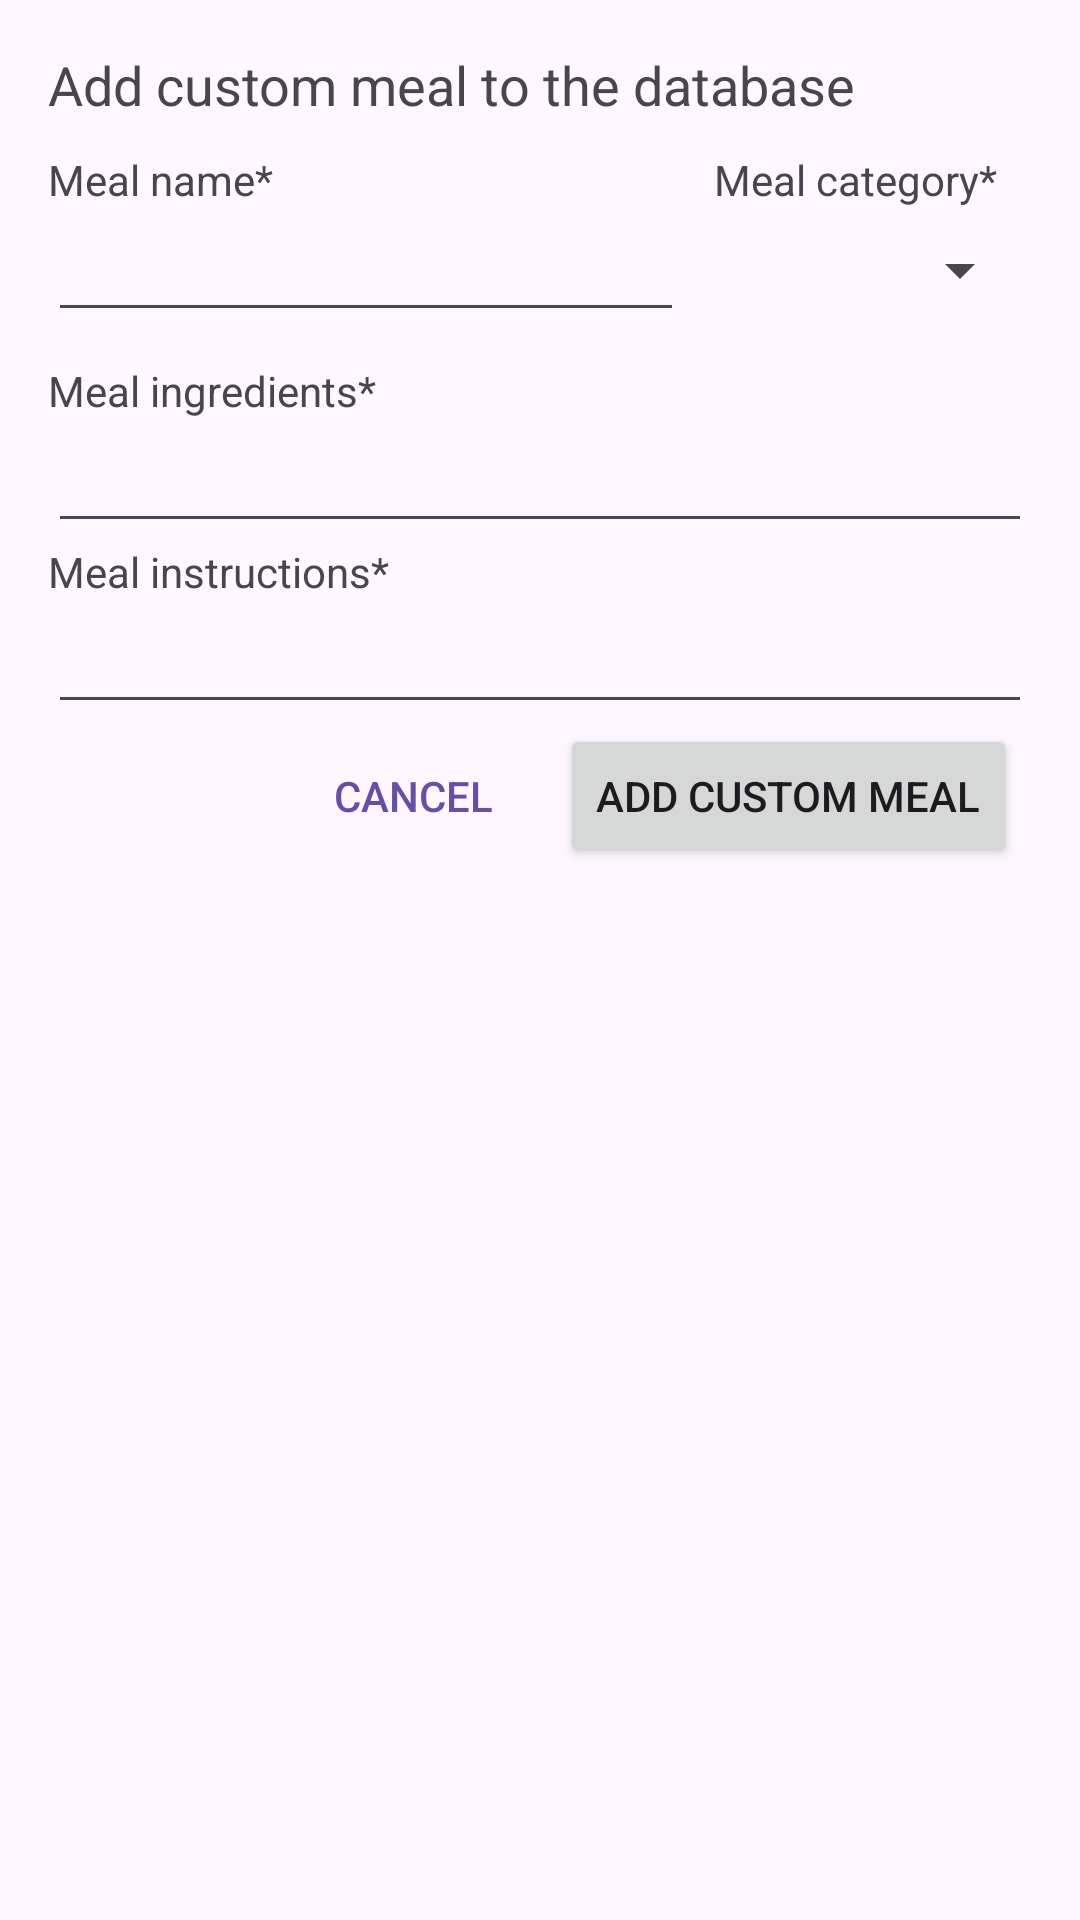

Layout XML and referenced resources for this Android screen:
<!-- AndroidManifest.xml: application theme Theme.FlavorFusion -->
<!-- res/layout/dialog_add_custom_meal.xml -->
<?xml version="1.0" encoding="utf-8"?>
<LinearLayout
    xmlns:android="http://schemas.android.com/apk/res/android"
    android:layout_width="match_parent"
    android:layout_height="wrap_content"
    android:orientation="vertical"
    android:padding="16dp">

    <TextView
        android:layout_width="wrap_content"
        android:layout_height="wrap_content"
        android:textAppearance="?android:attr/textAppearanceMedium"
        android:layout_marginBottom="10dp"
        android:text="Add custom meal to the database"/>


    <LinearLayout
        android:layout_width="match_parent"
        android:layout_height="wrap_content"
        android:orientation="horizontal"
        android:layout_marginBottom="10dp">
        <LinearLayout
            android:layout_width="0dp"
            android:layout_height="match_parent"
            android:layout_weight="1"
            android:orientation="vertical"
            android:layout_marginEnd="5dp">
            <TextView
                android:layout_width="wrap_content"
                android:layout_height="wrap_content"
                android:text="Meal name*"/>

            <EditText
                android:id="@+id/edt_meal_name"
                android:layout_width="match_parent"
                android:layout_height="wrap_content"
                android:singleLine="true"/>
        </LinearLayout>

        <LinearLayout
            android:layout_width="0dp"
            android:layout_height="match_parent"
            android:layout_weight="0.5"
            android:orientation="vertical"
            android:layout_marginStart="5dp">
            <TextView
                android:layout_width="wrap_content"
                android:layout_height="wrap_content"
                android:text="Meal category*"/>

            <Spinner
                android:id="@+id/edt_meal_category"
                android:layout_width="match_parent"
                android:layout_height="match_parent"/>
        </LinearLayout>
    </LinearLayout>

    <TextView
        android:layout_width="wrap_content"
        android:layout_height="wrap_content"
        android:text="Meal ingredients*"/>

    <EditText
        android:id="@+id/edt_meal_ingredients"
        android:layout_width="match_parent"
        android:layout_height="wrap_content"
        android:singleLine="false"/>

    <TextView
        android:layout_width="wrap_content"
        android:layout_height="wrap_content"
        android:text="Meal instructions*"/>

    <EditText
        android:id="@+id/edt_meal_instructions"
        android:layout_width="match_parent"
        android:layout_height="wrap_content"
        android:singleLine="false"/>

    <LinearLayout
        android:layout_width="match_parent"
        android:layout_height="wrap_content"
        android:orientation="horizontal"
        android:gravity="end">

        <Button
            android:id="@+id/btn_cancel"
            android:layout_width="wrap_content"
            android:layout_height="wrap_content"
            android:text="Cancel"
            android:textColor="?attr/colorPrimary"
            android:background="@android:color/transparent"/>


        <Button
            android:id="@+id/btn_add"
            android:layout_width="wrap_content"
            android:layout_height="wrap_content"
            android:layout_marginStart="5dp"
            android:layout_marginEnd="5dp"
            android:text="Add custom meal"/>
    </LinearLayout>
</LinearLayout>
<!-- resources referenced by this layout -->
<resources>
  <style name="Theme.FlavorFusion" parent="Base.Theme.FlavorFusion" />
  <style name="Base.Theme.FlavorFusion" parent="Theme.Material3.DayNight.NoActionBar">
          
  
  
  
          
  
  
  
          
  
          
  
  
  
  
      </style>
</resources>
